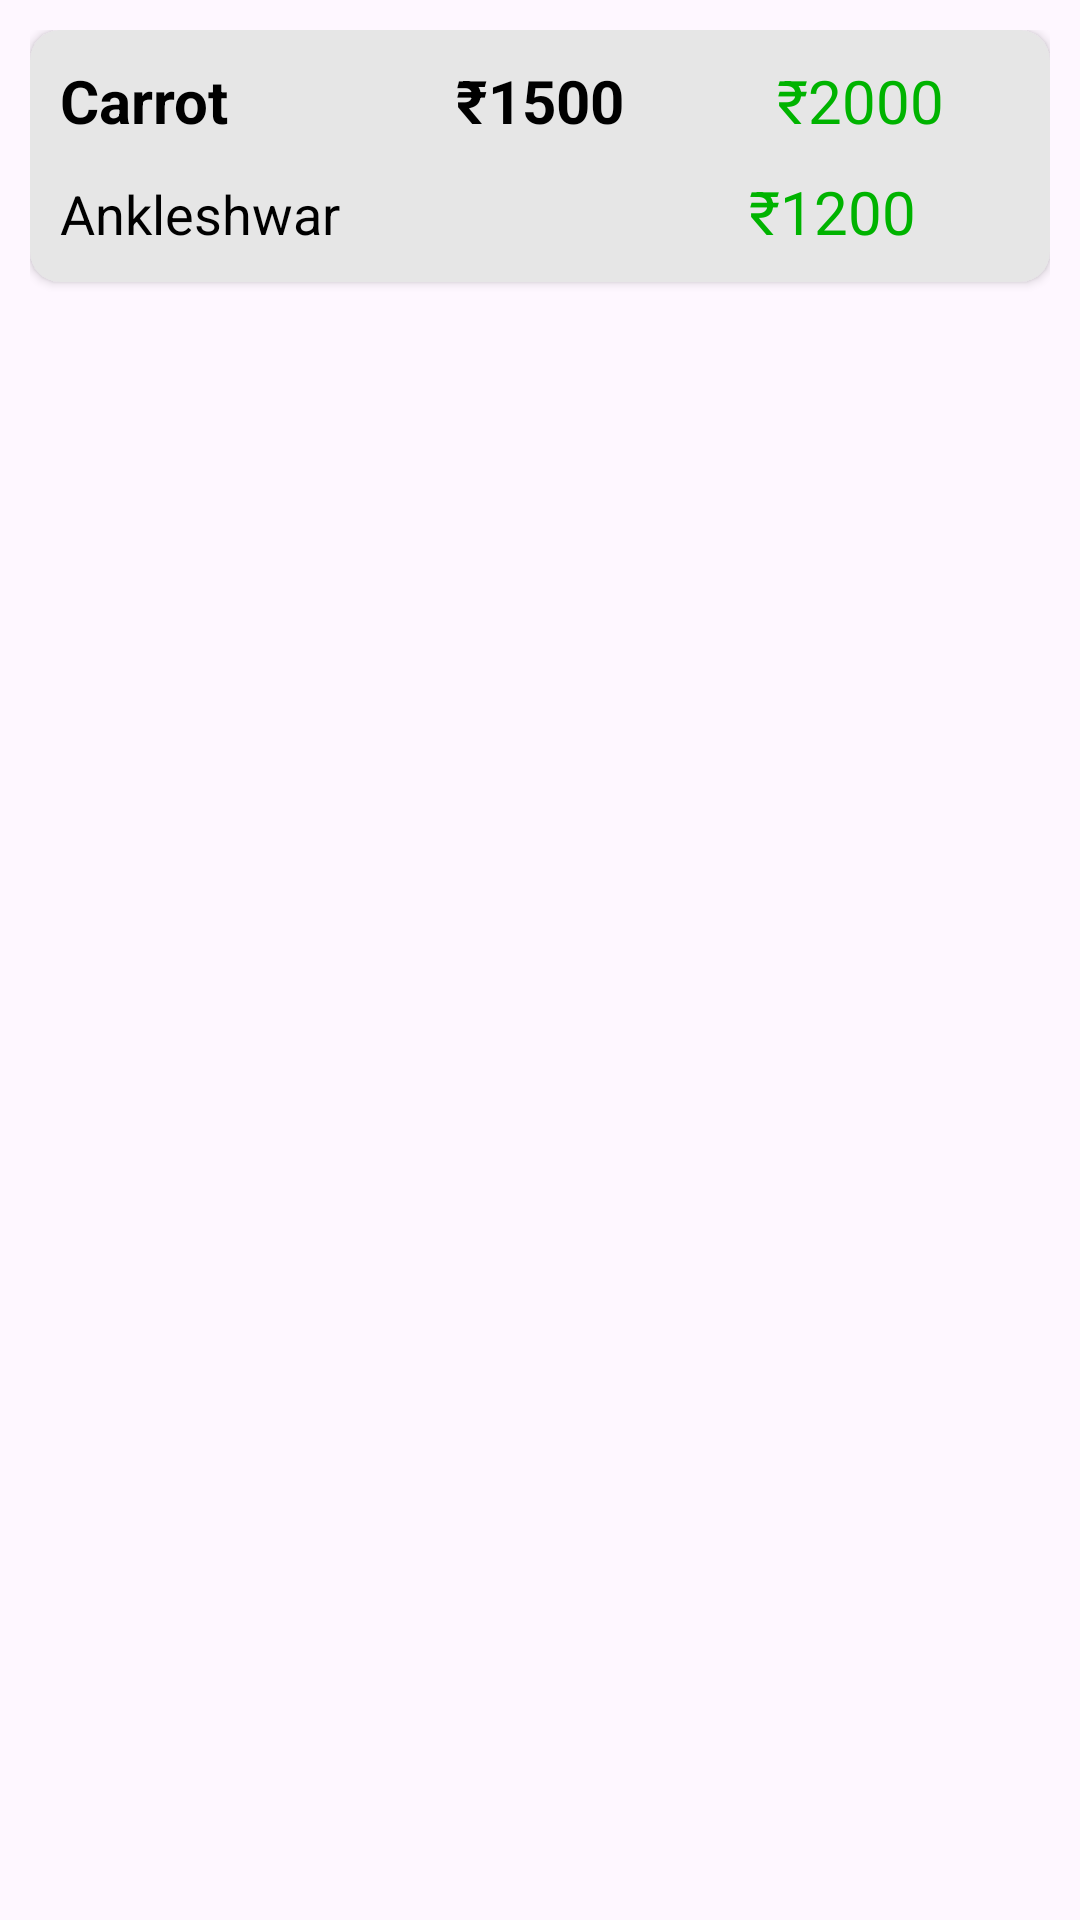

Layout XML and referenced resources for this Android screen:
<!-- AndroidManifest.xml: application theme Theme.GrowFarm -->
<!-- res/layout/prices_list_item.xml -->
<?xml version="1.0" encoding="utf-8"?>
<androidx.constraintlayout.widget.ConstraintLayout xmlns:android="http://schemas.android.com/apk/res/android"
    xmlns:app="http://schemas.android.com/apk/res-auto"
    android:layout_width="match_parent"
    android:layout_height="wrap_content"
    android:padding="10dp">

    <androidx.cardview.widget.CardView
        android:layout_width="match_parent"
        android:layout_height="wrap_content"
        app:layout_constraintEnd_toEndOf="parent"
        app:layout_constraintStart_toStartOf="parent"
        app:layout_constraintTop_toTopOf="parent"
        android:elevation="4dp"
        android:backgroundTint = "#e6e6e6"
        app:cardCornerRadius="10dp">

        <LinearLayout
            android:layout_width="match_parent"
            android:layout_height="wrap_content"
            android:orientation="vertical"
            android:padding="10dp">

            <LinearLayout
                android:layout_width="match_parent"
                android:layout_height="wrap_content"
                android:orientation="horizontal"
                android:paddingBottom="10dp">

                <TextView
                    android:id="@+id/tvCommodity"
                    android:layout_width="0dp"
                    android:layout_height="wrap_content"
                    android:layout_weight="1"
                    android:textStyle="bold"
                    android:textSize="20sp"
                    android:text="@string/carrot"
                    android:textColor="@color/black"/>

                <TextView
                    android:id="@+id/tvModalPrice"
                    android:layout_width="0dp"
                    android:layout_height="wrap_content"
                    android:layout_weight="1"
                    android:text="@string/_1500"
                    android:textStyle="bold"
                    android:textSize="20sp"
                    android:textColor="@color/black"
                    android:gravity="center"/>

                <TextView
                    android:id="@+id/maxPrice"
                    android:layout_width="0dp"
                    android:layout_height="wrap_content"
                    android:layout_weight="1"
                    android:text="@string/_2000"
                    android:textSize="20sp"
                    android:textColor="@color/green"
                    android:gravity="center"/>

            </LinearLayout>

            <LinearLayout
                android:layout_width="match_parent"
                android:layout_height="wrap_content"
                android:orientation="horizontal">


                <TextView
                    android:id="@+id/tvMarket"
                    android:layout_width="0dp"
                    android:layout_height="wrap_content"
                    android:layout_weight="1"
                    android:text="@string/ankleshwar"
                    android:textSize="18sp"
                    android:textColor="@color/black"/>

                <TextView
                    android:id="@+id/tvMinPrice"
                    android:layout_width="0dp"
                    android:layout_height="wrap_content"
                    android:layout_weight="1"
                    android:text="@string/_1200"
                    android:textSize="20sp"
                    android:textColor="@color/green"
                    android:gravity="center"
                    android:layout_marginStart="70dp"/>
            </LinearLayout>
        </LinearLayout>

    </androidx.cardview.widget.CardView>

</androidx.constraintlayout.widget.ConstraintLayout>
<!-- resources referenced by this layout -->
<resources>
  <color name="black">#FF000000</color>
  <color name="green">#00b300</color>
  <string name="_1200">₹1200</string>
  <string name="_1500">₹1500</string>
  <string name="_2000">₹2000</string>
  <string name="ankleshwar">Ankleshwar</string>
  <string name="carrot">Carrot</string>
  <style name="Theme.GrowFarm" parent="Base.Theme.GrowFarm" />
  <style name="Base.Theme.GrowFarm" parent="Theme.Material3.DayNight.NoActionBar">
          
          
          <item name="otpViewStyle">@style/OtpWidget.OtpView</item>
      </style>
  <style name="OtpWidget.OtpView" parent="Widget.AppCompat.EditText">
          <item name="android:background">@null</item>
          <item name="android:minHeight">0dp</item>
          <item name="android:maxLines">1</item>
      </style>
</resources>
